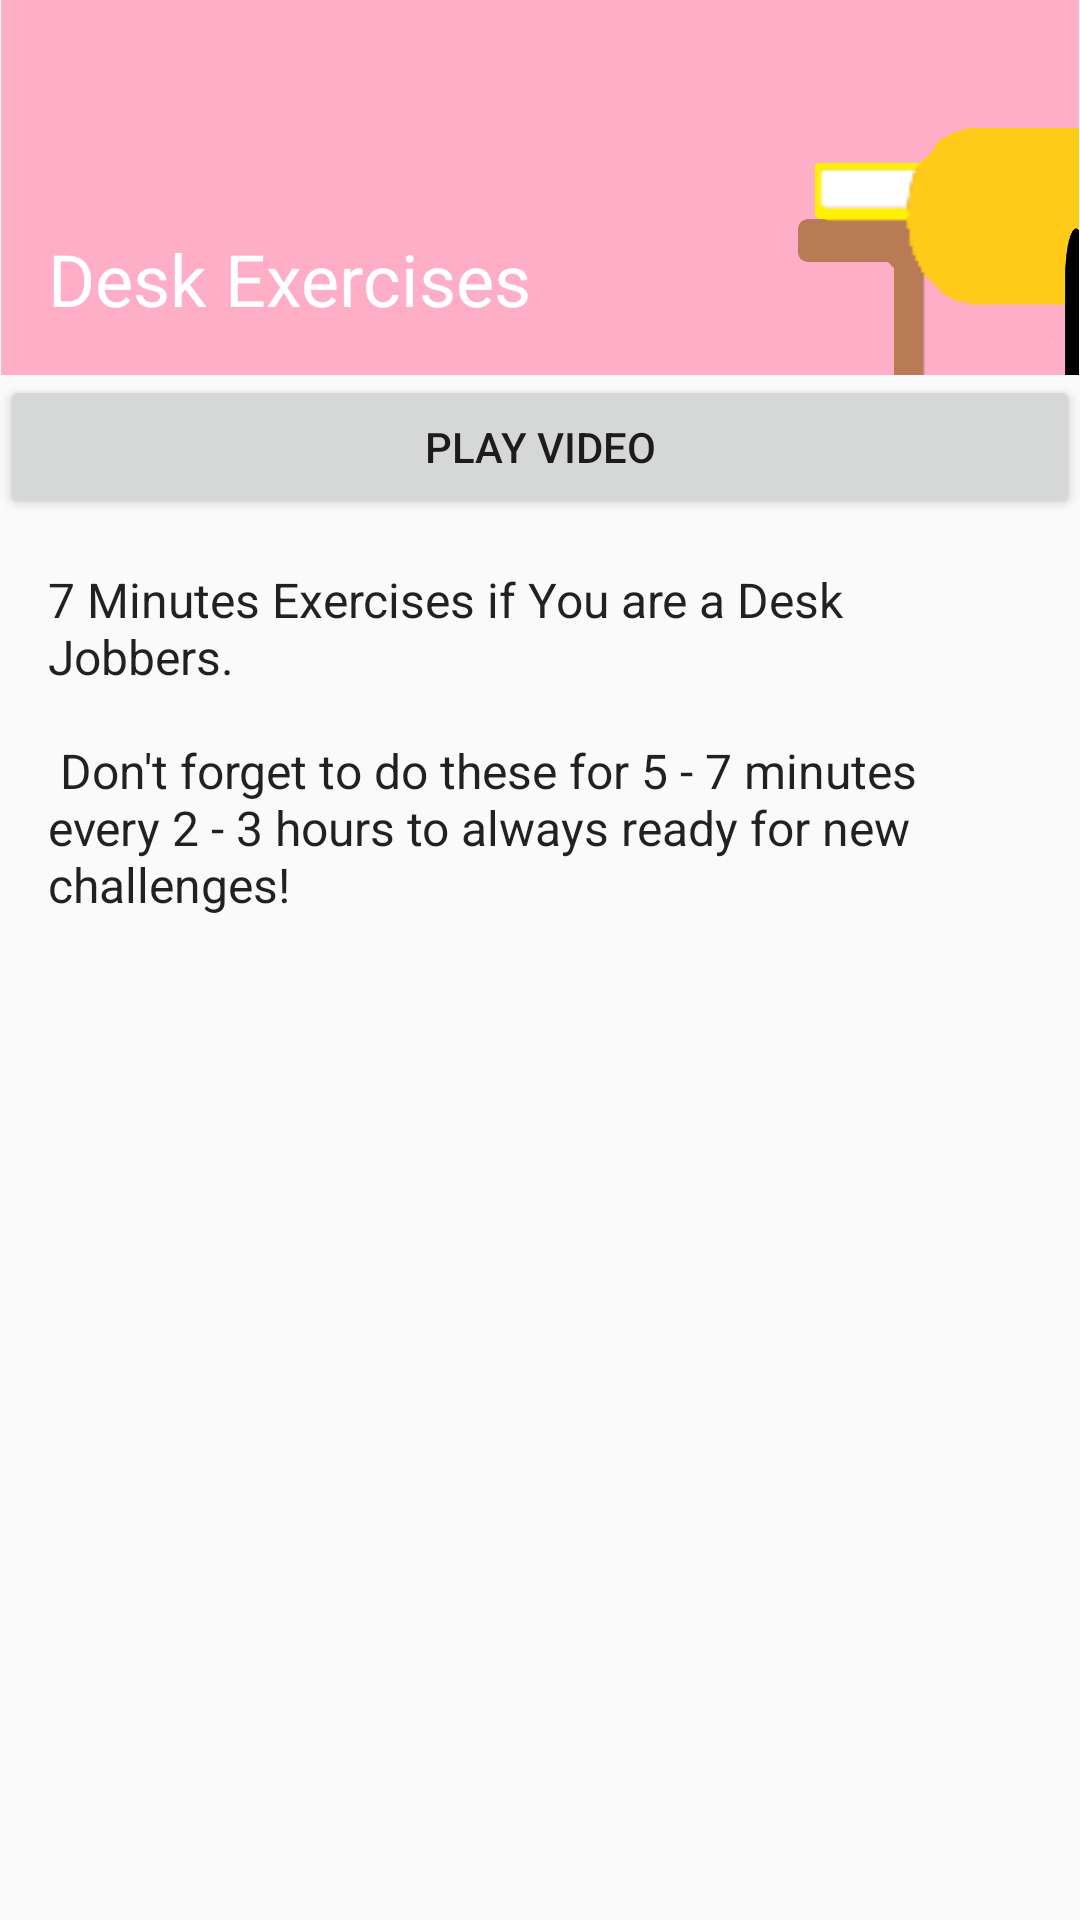

Produce the Android XML layout that renders to this screen, including the resource entries it uses.
<!-- AndroidManifest.xml: application theme AppTheme -->
<!-- res/layout/activity_ff2.xml -->
<?xml version="1.0" encoding="utf-8"?>
<ScrollView
    xmlns:android="http://schemas.android.com/apk/res/android"
    xmlns:tools="http://schemas.android.com/tools"
    android:layout_width="match_parent"
    android:layout_height="match_parent"
    tools:context="com.example.finalproject.FFActivity2">

    <RelativeLayout
        android:layout_width="match_parent"
        android:layout_height="wrap_content">

        <ImageView
            android:id="@+id/funfactImage"
            android:layout_width="match_parent"
            android:layout_height="wrap_content"
            android:src="@drawable/exer"
            android:adjustViewBounds="true" />

        <TextView
            android:id="@+id/titleDetail"
            style="@style/TextAppearance.AppCompat.Headline"
            android:layout_width="wrap_content"
            android:layout_height="wrap_content"
            android:layout_alignBottom="@id/funfactImage"
            android:padding="@dimen/activity_horizontal_margin"
            android:text="@string/funfact_titles3"
            android:theme="@style/ThemeOverlay.AppCompat.Dark"/>

        <Button
            android:id="@+id/btn"
            android:layout_width="match_parent"
            android:layout_height="wrap_content"
            android:layout_below="@id/titleDetail"
            android:text="@string/play_button"
            android:onClick="showVid2"/>

        <TextView
            android:id="@+id/subTitleDetail"
            style="@style/TextAppearance.AppCompat.Subhead"
            android:layout_width="wrap_content"
            android:layout_height="wrap_content"
            android:layout_below="@id/btn"
            android:padding="@dimen/activity_horizontal_margin"
            android:text="@string/funfact_filler_text3" />
    </RelativeLayout>
</ScrollView>
<!-- resources referenced by this layout -->
<resources>
  <dimen name="activity_horizontal_margin">16dp</dimen>
  <!-- drawable exer: png bitmap (drawable, 14145 bytes) -->
  <string name="funfact_filler_text3">7 Minutes Exercises if You are a Desk Jobbers.
  \n \n
  Don\'t forget to do these for 5 - 7 minutes every 2 - 3 hours to always ready for new challenges!
  </string>
  <string name="funfact_titles3">Desk Exercises</string>
  <string name="play_button">Play Video</string>
  <style name="AppTheme" parent="Theme.AppCompat.DayNight.DarkActionBar">
          <item name="colorPrimary">@color/colorPrimary</item>
          <item name="colorPrimaryDark">@color/colorPrimaryDark</item>
          <item name="colorAccent">@color/colorAccent</item>
      </style>
  <!-- not gathered from this repository: default colours our renderer supplied (Android Studio template values) -->
  <color name="colorPrimary">#FF6200EE</color>
  <color name="colorPrimaryDark">#FF3700B3</color>
  <color name="colorAccent">#FF03DAC5</color>
</resources>
